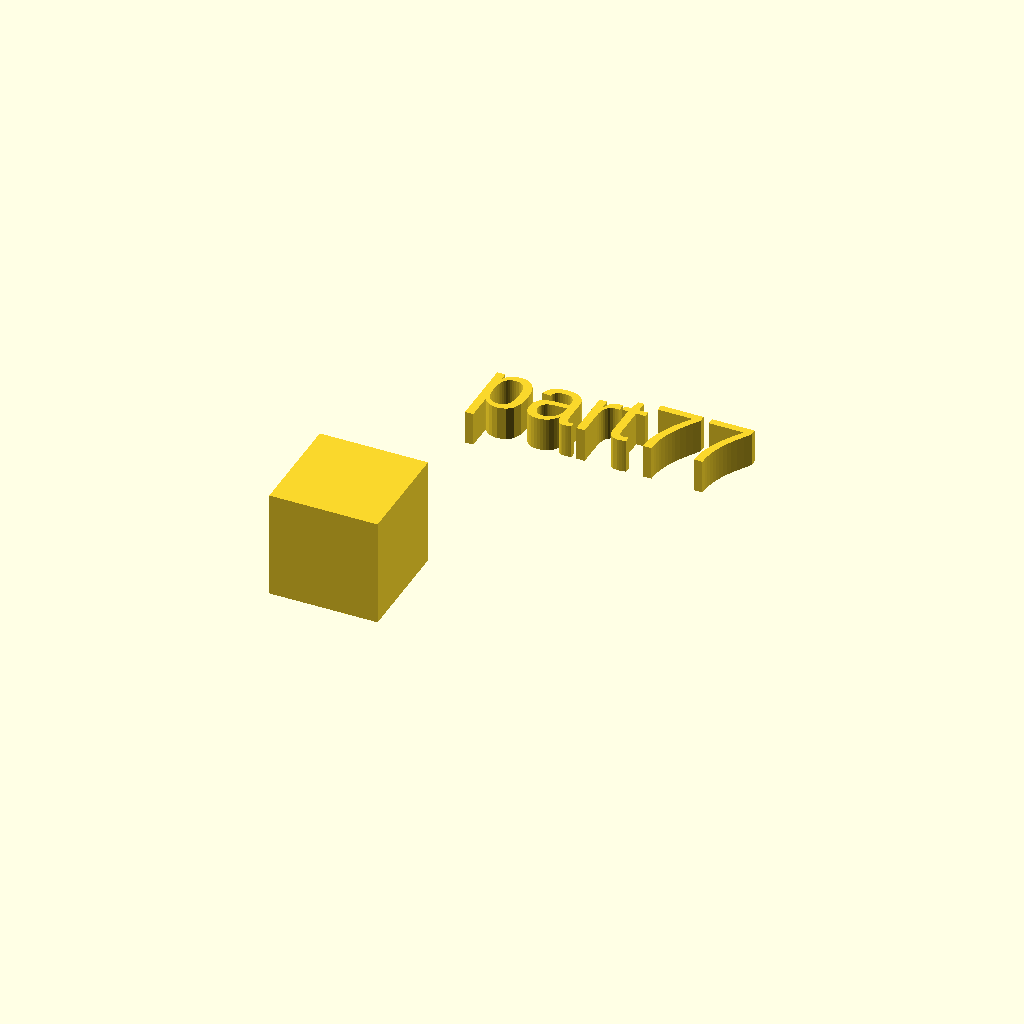
Cell 1: the model at its default parameters.
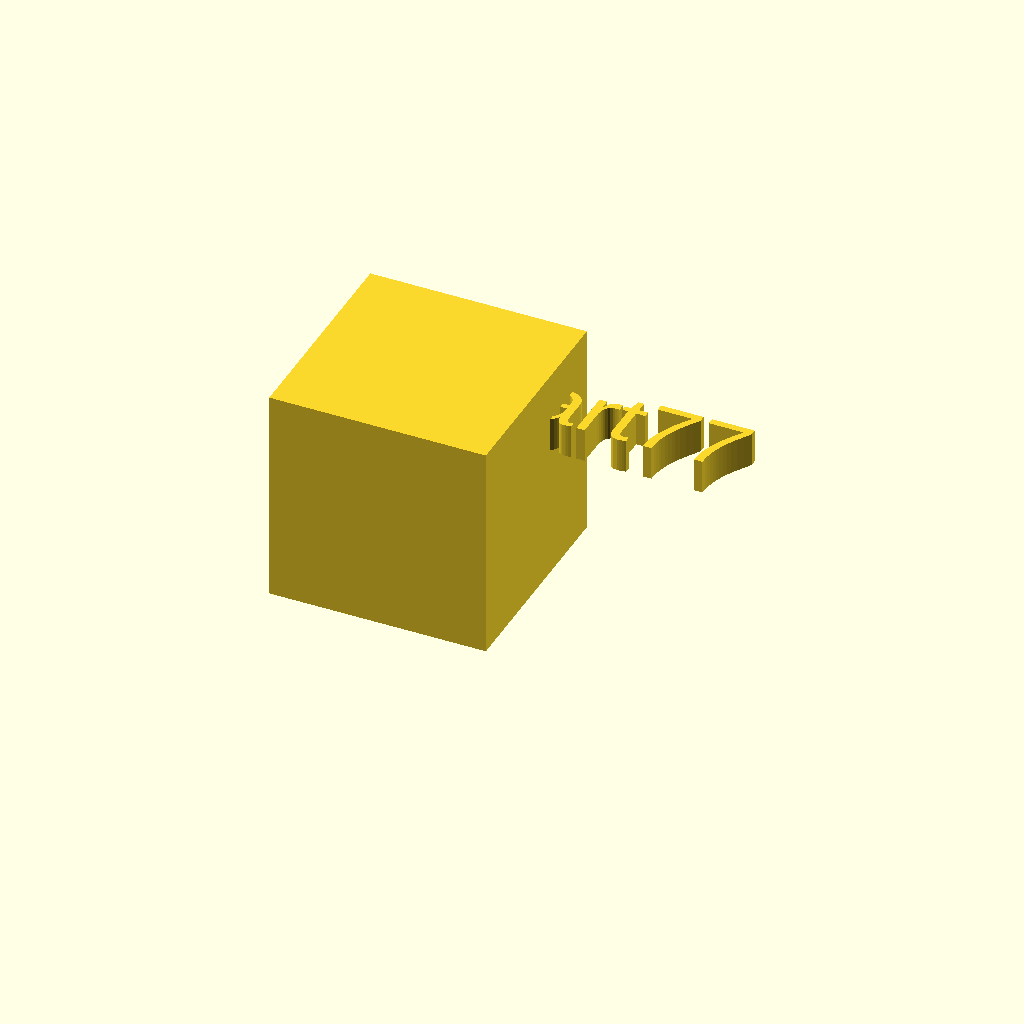
Cell 2: the same model with xdim = 32.
All cells are drawn from one camera (rotation 55°, 0°, 25°, orthographic, colour scheme Cornfield), so only the parameter changes between them.
Source of the model, docs/local_scad/000/077.scad:
//[CUSTOMIZATION]
// X Dimension
xdim=16;
// Y Dimension
ydim=14;
// Z Dimension
zdim=18;
// Message
txt="part77";
module __END_CUSTOMIZATIONS () {}
cube(xdim,ydim,zdim);
translate([20,20,20]) { linear_extrude(5) text(txt, font="Liberation Sans"); }
Parameter table extracted from the source (name, type, default, range or options):
xdim: number, default 16
ydim: number, default 14
zdim: number, default 18
txt: string, default "part77"
